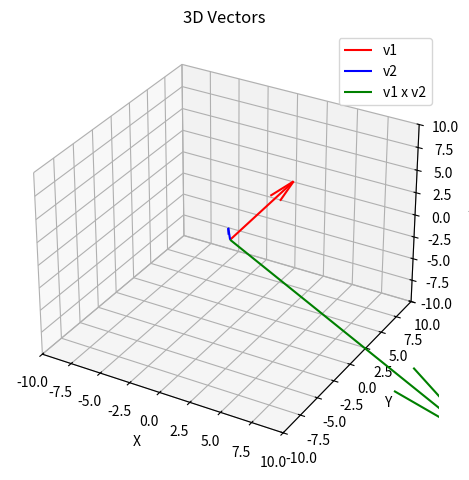

The script that saved this image:
"""Vector operations demo: dot product, 2D scalar cross, and 3D vector cross.

Modernizations:
- Added type hints and clear docstrings.
- Provides reusable API: dot(), cross(), plot_vectors().
- CLI interface: supply vectors via command line, choose 2D or 3D, toggle plotting.
- Validation & helpful error messages.
- Removes unused explicit Axes3D import (modern Matplotlib handles 3D via projection keyword).
- Example usage preserved when run without CLI args (defaults shown in __main__).

Cross Product Semantics:
- For 2D inputs, returns the scalar z-component of the 3D cross (treating vectors as (x,y,0)).
- For 3D inputs, returns the 3-component vector.

Plotting:
- 2D: arrows on Cartesian plane.
- 3D: arrows from origin using quiver.

"""

from __future__ import annotations

from dataclasses import dataclass
from typing import Iterable, List, Sequence, Tuple, Union
import math
import argparse
import sys
import matplotlib.pyplot as plt

Number = Union[int, float]
Vector2 = Tuple[Number, Number]
Vector3 = Tuple[Number, Number, Number]
Vector = Union[Vector2, Vector3]

# ----------------------------- Core Operations ----------------------------- #


def dot(v1: Sequence[Number], v2: Sequence[Number]) -> Number:
    """Return the dot (inner) product of two equal-length vectors."""
    if len(v1) != len(v2):
        raise ValueError("Vectors must be same dimension for dot product")
    return sum(a * b for a, b in zip(v1, v2))


def cross(v1: Sequence[Number], v2: Sequence[Number]) -> Union[Number, Vector3]:
    """Return the cross product.

    - If both are length 2 -> returns scalar (z-component of 3D cross)
    - If both are length 3 -> returns 3-tuple vector
    """
    if len(v1) != len(v2):
        raise ValueError("Vectors must be same dimension for cross product")
    if len(v1) == 2:
        return v1[0] * v2[1] - v1[1] * v2[0]
    if len(v1) == 3:
        return (
            v1[1] * v2[2] - v1[2] * v2[1],
            v1[2] * v2[0] - v1[0] * v2[2],
            v1[0] * v2[1] - v1[1] * v2[0],
        )
    raise ValueError("Only 2D or 3D vectors are supported")


def magnitude(v: Sequence[Number]) -> float:
    """Return Euclidean norm."""
    return math.sqrt(sum((x * x) for x in v))


# ----------------------------- Plotting Utilities ----------------------------- #


def plot_vectors(
    v1: Sequence[Number],
    v2: Sequence[Number],
    cross_val: Union[Number, Sequence[Number]],
    *,
    show: bool = True,
) -> plt.Figure:
    """Plot vectors v1, v2 and (optionally) their cross product.

    For 2D: cross_val is scalar (if provided) -> direction (perp) is not drawn (kept simple).
    For 3D: cross_val must be a 3D vector and is drawn.
    """
    dim = len(v1)
    if dim not in (2, 3):
        raise ValueError("Only 2D/3D vectors supported for plotting")

    if dim == 2:
        fig, ax = plt.subplots()
        ax.quiver(
            0,
            0,
            v1[0],
            v1[1],
            angles="xy",
            scale_units="xy",
            scale=1,
            color="r",
            label="v1",
        )
        ax.quiver(
            0,
            0,
            v2[0],
            v2[1],
            angles="xy",
            scale_units="xy",
            scale=1,
            color="b",
            label="v2",
        )
        # Optionally one could visualize orthogonal direction; omitted for clarity.
        limit = max(10, *(abs(c) for c in (*v1, *v2)))
        ax.set_xlim(-limit, limit)
        ax.set_ylim(-limit, limit)
        ax.set_xlabel("X")
        ax.set_ylabel("Y")
        ax.axhline(0, color="k", linewidth=0.8)
        ax.axvline(0, color="k", linewidth=0.8)
        ax.grid(alpha=0.3)
        ax.legend()
        ax.set_title("2D Vectors")
        fig.tight_layout()
        if show:
            plt.show()
        return fig

    # 3D
    fig = plt.figure()
    ax = fig.add_subplot(111, projection="3d")
    ax.quiver(0, 0, 0, v1[0], v1[1], v1[2], color="r", label="v1")
    ax.quiver(0, 0, 0, v2[0], v2[1], v2[2], color="b", label="v2")
    if isinstance(cross_val, (tuple, list)) and len(cross_val) == 3:
        ax.quiver(
            0,
            0,
            0,
            cross_val[0],
            cross_val[1],
            cross_val[2],
            color="g",
            label="v1 x v2",
        )
    ax.set_xlabel("X")
    ax.set_ylabel("Y")
    ax.set_zlabel("Z")
    lim = max(10, *(abs(c) for c in (*v1, *v2)))
    ax.set_xlim(-lim, lim)
    ax.set_ylim(-lim, lim)
    ax.set_zlim(-lim, lim)
    ax.legend()
    plt.title("3D Vectors")
    plt.tight_layout()
    if show:
        plt.show()
    return fig


# ----------------------------- CLI Interface ----------------------------- #


def parse_vector(text: str, dim: int) -> Sequence[Number]:
    parts = text.replace(",", " ").split()
    if len(parts) != dim:
        raise argparse.ArgumentTypeError(f"Expected {dim} components, got {len(parts)}")
    try:
        return tuple(float(p) for p in parts)
    except ValueError as e:
        raise argparse.ArgumentTypeError(f"Invalid numeric component: {e}") from e


def prepare_vector(value: Union[str, Sequence[Number]], dim: int) -> Tuple[float, ...]:
    """Parse *value* into a numeric vector of length *dim*.

    The CLI uses :func:`parse_vector` which raises ``ArgumentTypeError``; this helper wraps
    that behaviour so GUI/front-end callers can share the logic and receive ``ValueError``
    instead.
    """

    if isinstance(value, str):
        try:
            parsed = parse_vector(value, dim)
        except argparse.ArgumentTypeError as exc:  # pragma: no cover - thin wrapper
            raise ValueError(str(exc)) from exc
        return tuple(float(c) for c in parsed)

    if isinstance(value, Sequence):
        if len(value) != dim:
            raise ValueError(f"Expected {dim} components, got {len(value)}")
        try:
            return tuple(float(component) for component in value)
        except (TypeError, ValueError) as exc:
            raise ValueError(f"Invalid numeric component: {exc}") from exc

    raise TypeError("Value must be a string or a numeric sequence")


def build_parser() -> argparse.ArgumentParser:
    p = argparse.ArgumentParser(description="Vector dot and cross product demo")
    p.add_argument(
        "--dim", type=int, choices=[2, 3], default=3, help="Vector dimension (2 or 3)"
    )
    p.add_argument(
        "-v1",
        "--vector1",
        required=False,
        help="Vector 1 components separated by space/comma",
    )
    p.add_argument(
        "-v2",
        "--vector2",
        required=False,
        help="Vector 2 components separated by space/comma",
    )
    p.add_argument("--no-plot", action="store_true", help="Disable plotting")
    return p


def run_cli(argv: Sequence[str] | None = None) -> int:
    parser = build_parser()
    args = parser.parse_args(argv)

    # Provide defaults if none given
    dim = args.dim
    default_v1 = (3, 4) if dim == 2 else (3, 4, 5)
    default_v2 = (1, -2) if dim == 2 else (1, -2, 3)

    v1 = parse_vector(args.vector1, dim) if args.vector1 else default_v1
    v2 = parse_vector(args.vector2, dim) if args.vector2 else default_v2

    d = dot(v1, v2)
    c = cross(v1, v2)

    print(f"v1 = {v1}")
    print(f"v2 = {v2}")
    print(f"Dot(v1,v2) = {d}")
    if dim == 2:
        print(f"Cross_z (scalar) = {c}")
    else:
        print(f"Cross(v1,v2) = {c}")
    print(f"|v1| = {magnitude(v1):.4g}")
    print(f"|v2| = {magnitude(v2):.4g}")

    if not args.no_plot:
        try:
            plot_vectors(v1, v2, c)
        except Exception as e:
            print(f"Plotting failed: {e}", file=sys.stderr)
            return 2
    return 0


# ----------------------------- Module Entry Point ----------------------------- #

if __name__ == "__main__":  # pragma: no cover
    raise SystemExit(run_cli())
